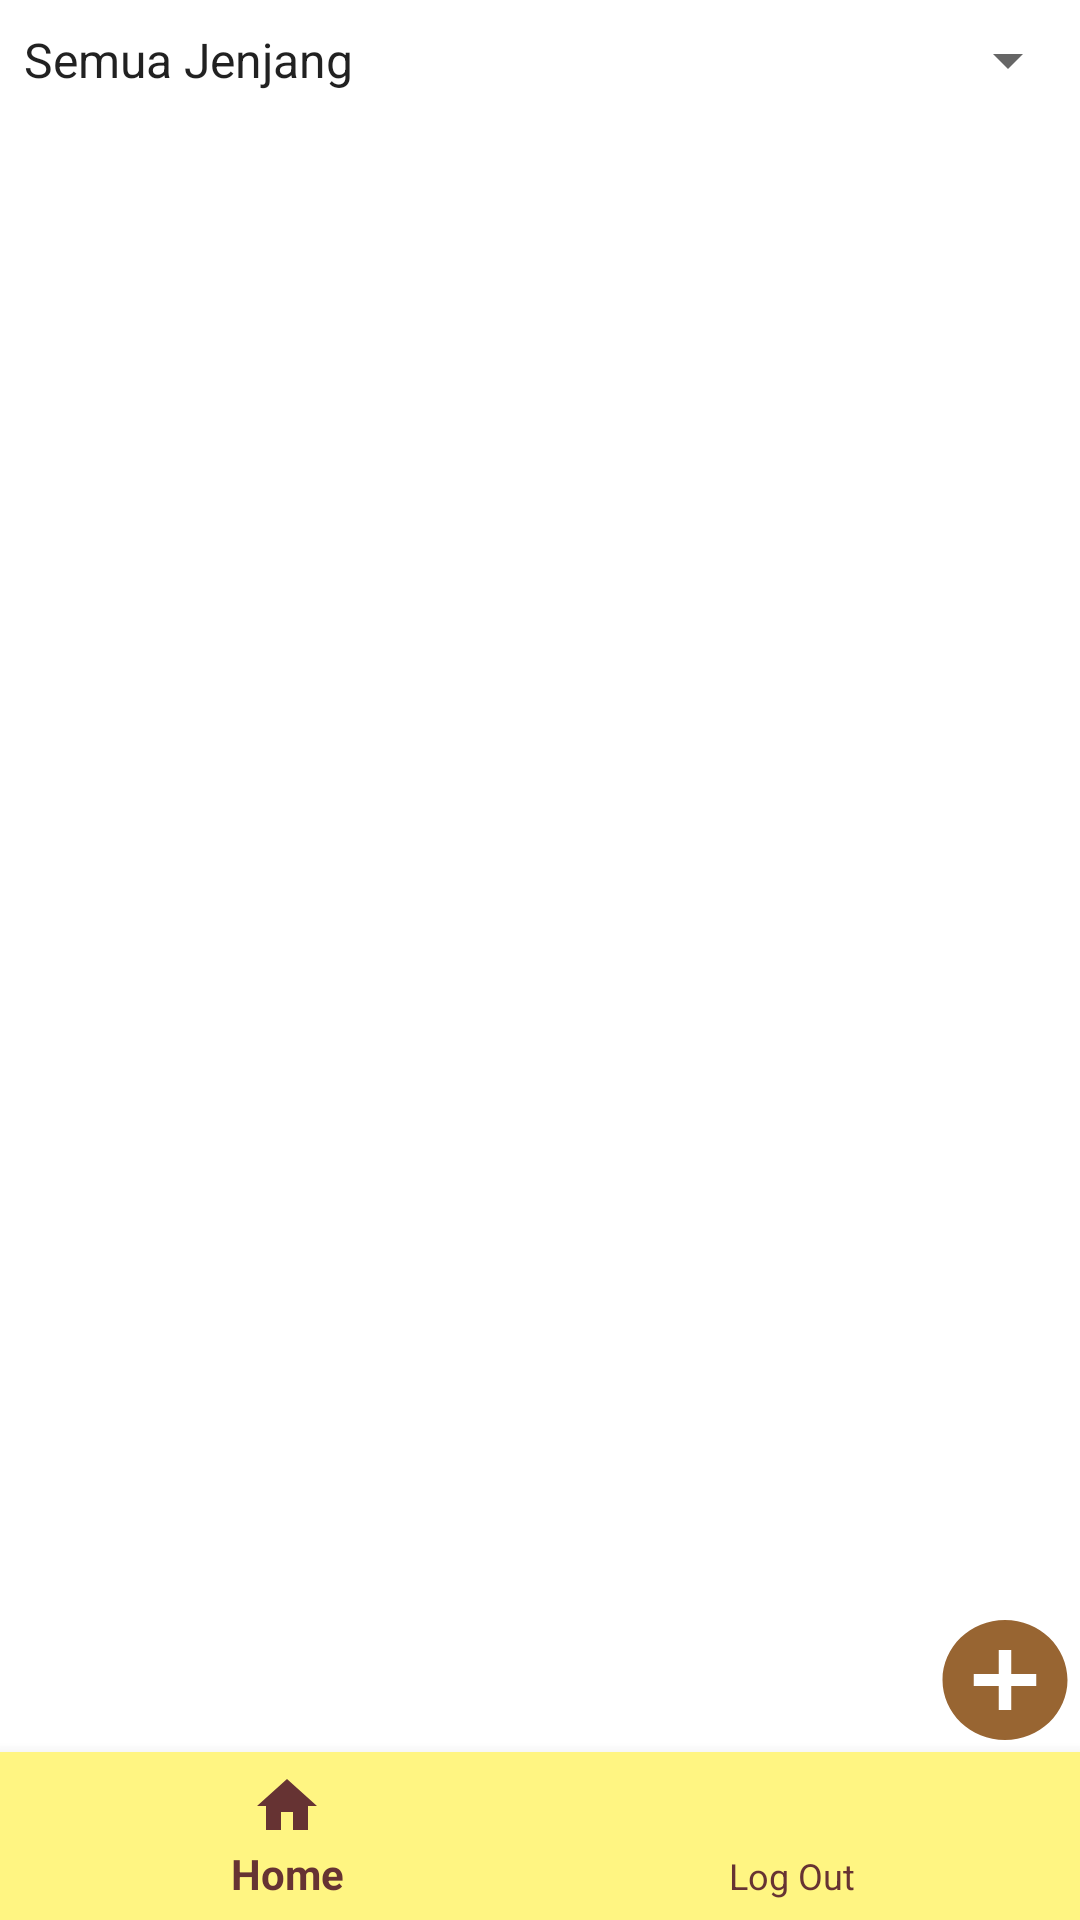

Produce the Android XML layout that renders to this screen, including the resource entries it uses.
<!-- AndroidManifest.xml: application theme AppTheme -->
<!-- res/layout/activity_home.xml -->
<?xml version="1.0" encoding="utf-8"?>
<RelativeLayout xmlns:android="http://schemas.android.com/apk/res/android"
    xmlns:app="http://schemas.android.com/apk/res-auto"
    xmlns:tools="http://schemas.android.com/tools"
    android:layout_width="match_parent"
    android:layout_height="match_parent"
    android:background="@color/white"
    tools:context=".HomeActivity">

    <LinearLayout
        android:layout_width="match_parent"
        android:layout_height="wrap_content"
        android:orientation="vertical">

        <Spinner
            android:id="@+id/spinnerJenjang"
            android:layout_width="match_parent"
            android:layout_height="wrap_content"
            android:layout_marginTop="8dp"
            android:layout_marginBottom="10dp"
            android:entries="@array/filter_sekolah"></Spinner>

        <ListView
            android:id="@+id/listViewSekolah"
            android:layout_width="match_parent"
            android:layout_height="wrap_content"
            android:divider="@color/white"
            android:dividerHeight="10dp"
            android:layout_marginBottom="70dp"
            />

    </LinearLayout>

    <Button
        android:id="@+id/btnTambahSekolah"
        android:layout_width="50dp"
        android:layout_height="wrap_content"
        android:background="@drawable/icon_plus"
        android:layout_above="@+id/navigasi"
        android:layout_alignParentRight="true"/>

    <android.support.design.widget.BottomNavigationView
        android:layout_width="match_parent"
        android:layout_height="wrap_content"
        android:id="@+id/navigasi"
        android:layout_alignParentBottom="true"
        app:menu="@menu/navigation"
        android:background="@color/colorPrimary"
        app:itemIconTint="@color/darkBrown"
        app:itemTextColor="@color/darkBrown"
        app:itemBackground="@color/colorPrimary"
        >

    </android.support.design.widget.BottomNavigationView>


</RelativeLayout>
<!-- resources referenced by this layout -->
<resources>
  <string-array name="filter_sekolah">
          <item>Semua Jenjang </item>
          <item>SD </item>
          <item>SMP</item>
          <item>SMA</item>
      </string-array>
  <color name="colorPrimary">#FFF582</color>
  <color name="darkBrown">#663333</color>
  <color name="white">#FFFF</color>
  <!-- drawable icon_plus (drawable) -->
  <vector android:height="24dp" android:tint="#986532"
      android:viewportHeight="24.0" android:viewportWidth="24.0"
      android:width="24dp" xmlns:android="http://schemas.android.com/apk/res/android">
      <path android:fillColor="#FF000000" android:pathData="M12,2C6.48,2 2,6.48 2,12s4.48,10 10,10 10,-4.48 10,-10S17.52,2 12,2zM17,13h-4v4h-2v-4L7,13v-2h4L11,7h2v4h4v2z"/>
  </vector>
  <style name="AppTheme" parent="Theme.AppCompat.Light.DarkActionBar">
          
          <item name="colorPrimary">@color/colorPrimary</item>
          <item name="colorPrimaryDark">@color/colorPrimaryDark</item>
          <item name="colorAccent">@color/colorAccent</item>
          <item name="actionBarStyle">@style/MyActionBar</item>
      </style>
  <color name="colorPrimaryDark">#F6AE45</color>
  <color name="colorAccent">#663333</color>
  <style name="MyActionBar" parent="Widget.AppCompat.ActionBar.Solid">
          <item name="titleTextStyle">@style/MyTitleTextStyle</item>
      </style>
  <style name="MyTitleTextStyle" parent="TextAppearance.AppCompat.Widget.ActionBar.Title">
          <item name="android:textColor">@color/lightOrange</item>
      </style>
  <color name="lightOrange">#F6AE45</color>
</resources>
